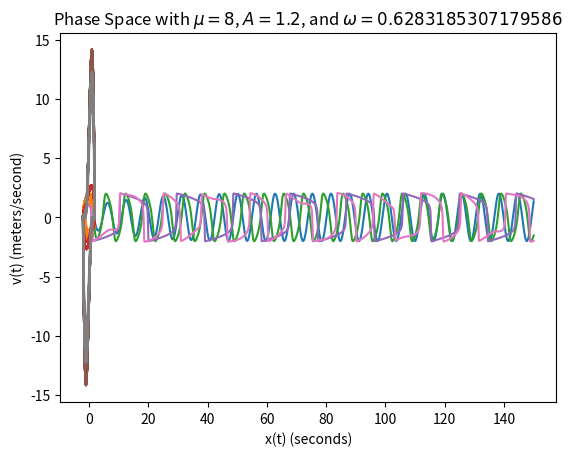

Write Python code to recreate this figure.
import numpy as np
import math
import matplotlib.pyplot as plt

mu    = [0.1, 1, 10, 8]
A     = [0, 0, 0, 1.2]
omega = [0, 0, 0, 2*np.pi/10]

for i in range(len(mu)):
    mu_i    = mu[i]
    A_i     = A[i]
    omega_i = omega[i]

    def f(r,t):
        x_pos = r[0]
        x_vel = r[1]

        fx = x_vel
        fv = A_i*math.sin(omega_i*t) + mu_i*(1-x_pos**2)*x_vel - x_pos
        return np.array([fx,fv],float)
    
    x0 = 1
    v0 = 0

    t0 = 0
    tf = 150

    h = 0.01
    n = int((tf - t0)/h)

    tpoints = np.linspace(t0,tf,n+1)
    xpoints = []
    vpoints = []
    r=np.array([x0,v0],float)
    for t in tpoints:
        xpoints.append(r[0])
        vpoints.append(r[1])
        k1=h*f(r,t)
        k2=h*f(r+k1/2,t+h/2)
        k3=h*f(r+k2/2,t+h/2)
        k4=h*f(r+k3,t+h)
        r += (1/6)*(k1+2*k2+2*k3+k4)

    plt.plot(tpoints, xpoints)
    plt.title(f'x(t) with $\mu={{{mu_i}}}$, $A={{{A_i}}}$, and $\omega = {{{omega_i}}}$')
    plt.xlabel('t (seconds)')
    plt.ylabel('x(t) (meters)')
    plt.savefig(f'x(t)_mu={mu_i}_A={A_i}_omega={omega_i}.png', dpi=300)

    plt.show()


    plt.plot(xpoints, vpoints)
    plt.title(f'Phase Space with $\mu={{{mu_i}}}$, $A={{{A_i}}}$, and $\omega = {{{omega_i}}}$')
    plt.xlabel('x(t) (seconds)')
    plt.ylabel('v(t) (meters/second)')
    plt.savefig(f'PS_mu={mu_i}_A={A_i}_omega={omega_i}.png', dpi=300)

    plt.show()


print("""
Increasing the parameter mu while holding A at 0 causes the motion of the object to stabilize into a periodic pattern more quickly.
The parameter set given by (d) results in chaotic behavior.""")